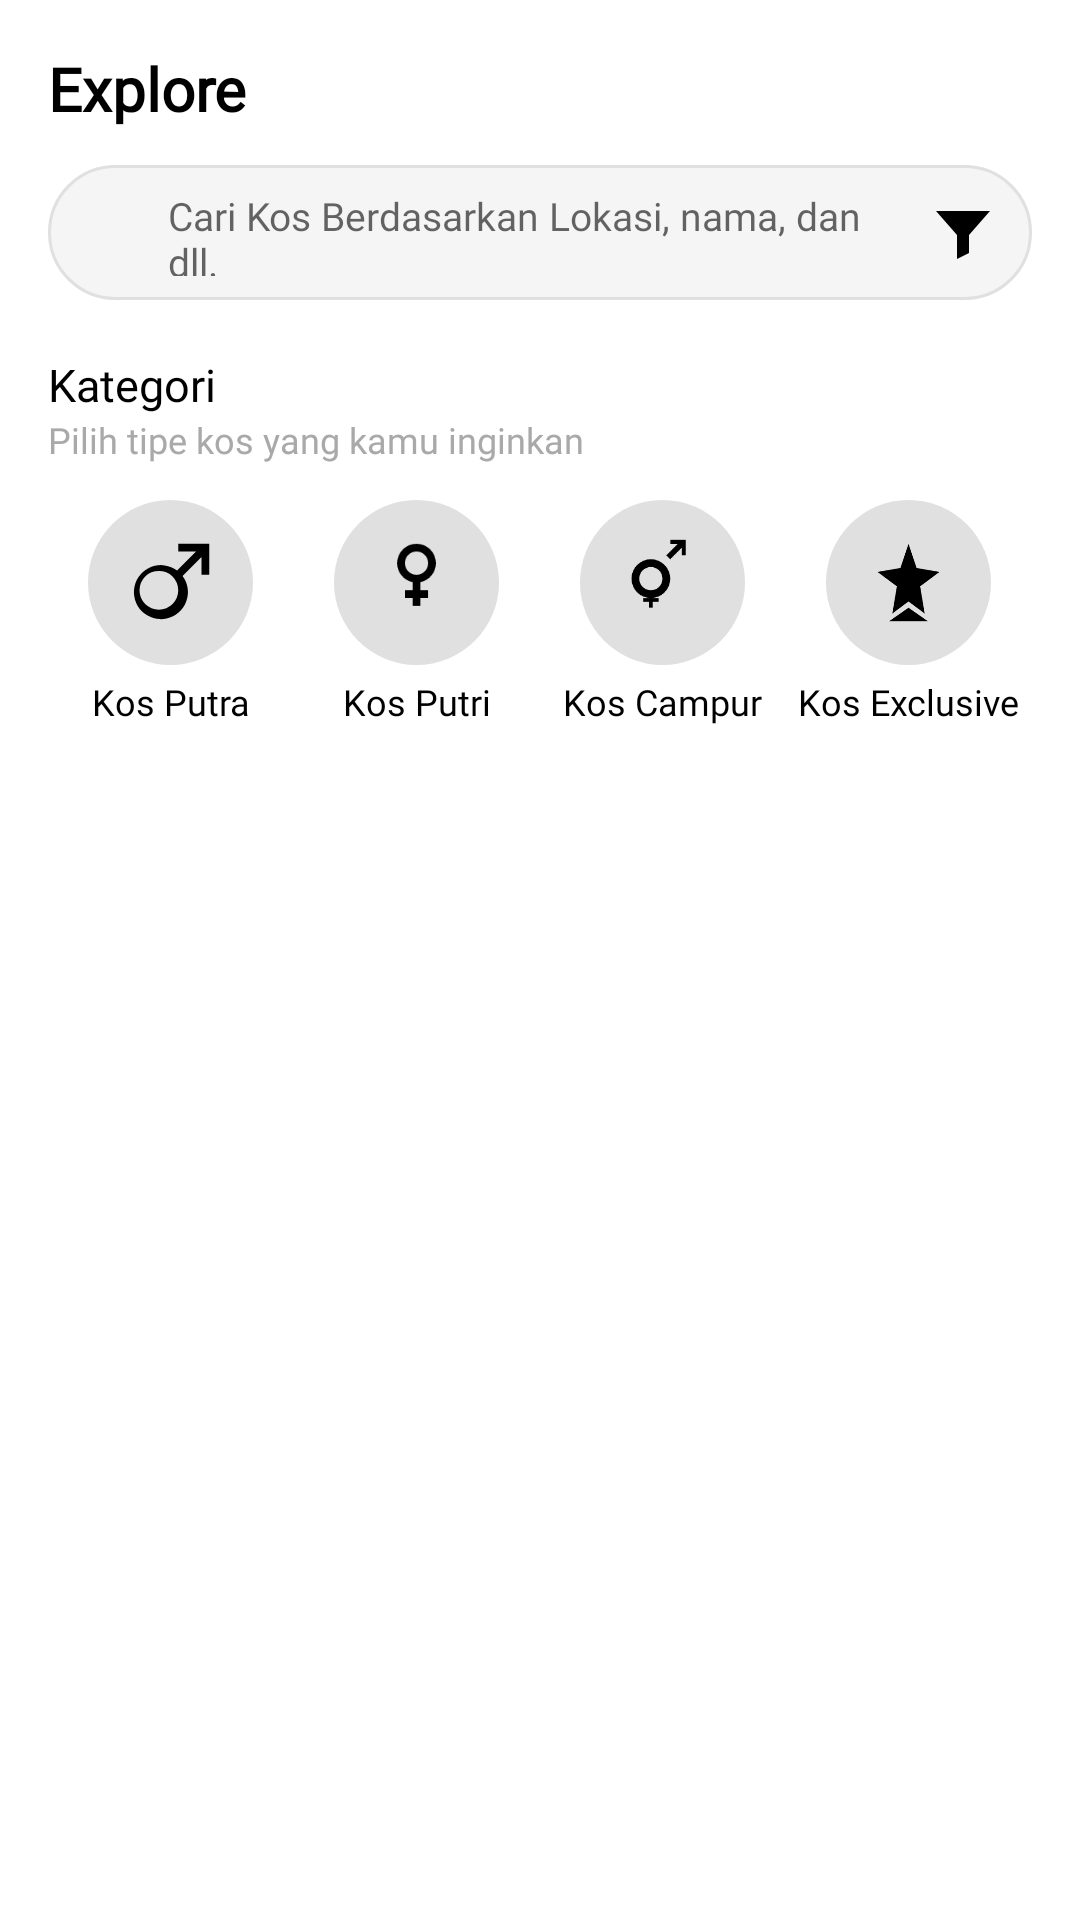

Write the Android layout XML for this screen, with the resource values it uses.
<!-- AndroidManifest.xml: application theme Theme.KosHub -->
<!-- res/layout/fragment_explore.xml -->
<?xml version="1.0" encoding="utf-8"?>
<ScrollView xmlns:android="http://schemas.android.com/apk/res/android"
    xmlns:tools="http://schemas.android.com/tools"
    android:layout_width="match_parent"
    android:layout_height="match_parent"
    android:background="@android:color/white"
    android:fillViewport="true"
    tools:context=".fragments.ExploreFragment">

    <LinearLayout
        android:layout_width="match_parent"
        android:layout_height="wrap_content"
        android:orientation="vertical"
        android:padding="16dp">

        
        <LinearLayout
            android:layout_width="match_parent"
            android:layout_height="wrap_content"
            android:gravity="center_vertical"
            android:orientation="horizontal">

            <TextView
                android:id="@+id/tvExploreTitle"
                android:layout_width="0dp"
                android:layout_height="wrap_content"
                android:layout_weight="1"
                android:text="Explore"
                android:textColor="@color/black"
                android:textStyle="bold"
                android:textSize="20sp"
                android:fontFamily="@font/poppins_regular" />

        </LinearLayout>

        
        <LinearLayout
            android:layout_width="match_parent"
            android:layout_height="45dp"
            android:layout_marginTop="12dp"
            android:background="@drawable/bg_search_rounded"
            android:orientation="horizontal"
            android:paddingHorizontal="12dp"
            android:gravity="center_vertical">

            <ImageView
                android:layout_width="20dp"
                android:layout_height="20dp"
                android:src="@drawable/ic_search"/>

            <EditText
                android:id="@+id/etSearchExplore"
                android:layout_width="0dp"
                android:layout_height="match_parent"
                android:layout_weight="1"
                android:hint="Cari Kos Berdasarkan Lokasi, nama, dan dll."
                android:background="@android:color/transparent"
                android:textColor="@color/black"
                android:textSize="13sp"
                android:fontFamily="@font/poppins_regular"
                android:paddingHorizontal="8dp"
                tools:ignore="TouchTargetSizeCheck"/>

            <ImageButton
                android:id="@+id/btnFilter"
                android:layout_width="22dp"
                android:layout_height="22dp"
                android:src="@drawable/ic_filter"
                android:background="@android:color/transparent"
                android:contentDescription="Filter"
                tools:ignore="TouchTargetSizeCheck"/>
        </LinearLayout>

        
        <TextView
            android:layout_width="wrap_content"
            android:layout_height="wrap_content"
            android:layout_marginTop="18dp"
            android:text="Kategori"
            android:textColor="@color/black"
            android:textSize="15sp"
            android:fontFamily="@font/poppins_regular" />

        <TextView
            android:layout_width="wrap_content"
            android:layout_height="wrap_content"
            android:text="Pilih tipe kos yang kamu inginkan"
            android:textColor="@color/darker_gray"
            android:textSize="12sp"
            android:fontFamily="@font/poppins_regular" />

        <LinearLayout
            android:layout_width="match_parent"
            android:layout_height="wrap_content"
            android:orientation="horizontal"
            android:gravity="center"
            android:weightSum="4"
            android:layout_marginTop="12dp">

            
            <LinearLayout
                android:id="@+id/btnKosPutra"
                android:layout_width="0dp"
                android:layout_height="wrap_content"
                android:layout_weight="1"
                android:gravity="center"
                android:orientation="vertical"
                android:clickable="true"
                android:focusable="true">

                <ImageView
                    android:src="@drawable/ic_male"
                    android:layout_width="55dp"
                    android:layout_height="55dp"
                    android:background="@drawable/bg_circle_gray"
                    android:padding="12dp" />

                <TextView
                    android:layout_width="wrap_content"
                    android:layout_height="wrap_content"
                    android:text="Kos Putra"
                    android:textColor="@color/black"
                    android:textSize="12sp"
                    android:layout_marginTop="4dp"
                    android:fontFamily="@font/poppins_regular" />
            </LinearLayout>

            
            <LinearLayout
                android:id="@+id/btnKosPutri"
                android:layout_width="0dp"
                android:layout_height="wrap_content"
                android:layout_weight="1"
                android:gravity="center"
                android:orientation="vertical"
                android:clickable="true"
                android:focusable="true">

                <ImageView
                    android:src="@drawable/ic_female"
                    android:layout_width="55dp"
                    android:layout_height="55dp"
                    android:background="@drawable/bg_circle_gray"
                    android:padding="12dp" />

                <TextView
                    android:layout_width="wrap_content"
                    android:layout_height="wrap_content"
                    android:text="Kos Putri"
                    android:textColor="@color/black"
                    android:textSize="12sp"
                    android:layout_marginTop="4dp"
                    android:fontFamily="@font/poppins_regular" />
            </LinearLayout>

            
            <LinearLayout
                android:id="@+id/btnKosCampur"
                android:layout_width="0dp"
                android:layout_height="wrap_content"
                android:layout_weight="1"
                android:gravity="center"
                android:orientation="vertical"
                android:clickable="true"
                android:focusable="true">

                <ImageView
                    android:src="@drawable/ic_mix"
                    android:layout_width="55dp"
                    android:layout_height="55dp"
                    android:background="@drawable/bg_circle_gray"
                    android:padding="12dp" />

                <TextView
                    android:layout_width="wrap_content"
                    android:layout_height="wrap_content"
                    android:text="Kos Campur"
                    android:textColor="@color/black"
                    android:textSize="12sp"
                    android:layout_marginTop="4dp"
                    android:fontFamily="@font/poppins_regular" />
            </LinearLayout>

            
            <LinearLayout
                android:id="@+id/btnKosExclusive"
                android:layout_width="0dp"
                android:layout_height="wrap_content"
                android:layout_weight="1"
                android:gravity="center"
                android:orientation="vertical"
                android:clickable="true"
                android:focusable="true">

                <ImageView
                    android:src="@drawable/ic_star_badge"
                    android:layout_width="55dp"
                    android:layout_height="55dp"
                    android:background="@drawable/bg_circle_gray"
                    android:padding="12dp" />

                <TextView
                    android:layout_width="wrap_content"
                    android:layout_height="wrap_content"
                    android:text="Kos Exclusive"
                    android:textColor="@color/black"
                    android:textSize="12sp"
                    android:layout_marginTop="4dp"
                    android:fontFamily="@font/poppins_regular" />
            </LinearLayout>

        </LinearLayout>


        
        <androidx.recyclerview.widget.RecyclerView
            android:id="@+id/rvExplore"
            android:layout_width="match_parent"
            android:layout_height="wrap_content"
            android:layout_marginTop="16dp"
            android:clipToPadding="false"
            android:nestedScrollingEnabled="false"
            tools:listitem="@layout/item_kos_card" />

    </LinearLayout>
</ScrollView>
<!-- res/layout/item_kos_card.xml (included above) -->
<?xml version="1.0" encoding="utf-8"?>
<androidx.cardview.widget.CardView
    xmlns:android="http://schemas.android.com/apk/res/android"
    xmlns:app="http://schemas.android.com/apk/res-auto"
    xmlns:tools="http://schemas.android.com/tools"
    android:layout_width="match_parent"
    android:layout_height="wrap_content"
    android:layout_margin="6dp"
    android:foreground="?attr/selectableItemBackground"
    app:cardCornerRadius="14dp"
    app:cardElevation="3dp"
    app:cardUseCompatPadding="true"
    app:useCompatPadding="true"
    app:cardPreventCornerOverlap="true"
    app:cardBackgroundColor="@android:color/white">

    <LinearLayout
        android:layout_width="match_parent"
        android:layout_height="wrap_content"
        android:orientation="vertical"
        android:background="@android:color/white">

        
        <RelativeLayout
            android:layout_width="match_parent"
            android:layout_height="140dp"
            android:clipToOutline="true">

            <ImageView
                android:id="@+id/imgKos"
                android:layout_width="match_parent"
                android:layout_height="match_parent"
                android:adjustViewBounds="true"
                android:scaleType="centerCrop"
                android:background="@android:color/darker_gray"
                tools:src="@drawable/sampel_kos" />

            
            <ImageButton
                android:id="@+id/btnFavorite"
                android:layout_width="32dp"
                android:layout_height="32dp"
                android:layout_alignParentEnd="true"
                android:layout_margin="8dp"
                android:background="@android:color/transparent"
                android:src="@drawable/ic_favorite_border"
                tools:ignore="TouchTargetSizeCheck"/>

            
            <LinearLayout
                android:layout_width="wrap_content"
                android:layout_height="wrap_content"
                android:layout_alignParentBottom="true"
                android:layout_margin="8dp"
                android:orientation="horizontal"
                android:gravity="center_vertical"
                android:background="@drawable/bg_rating"
                android:paddingHorizontal="6dp"
                android:paddingVertical="2dp">

                <ImageView
                    android:layout_width="12dp"
                    android:layout_height="12dp"
                    android:src="@drawable/ic_star" />

                <TextView
                    android:id="@+id/tvRating"
                    android:layout_width="wrap_content"
                    android:layout_height="wrap_content"
                    android:text="4.9"
                    android:textColor="@android:color/white"
                    android:textSize="11sp"
                    android:layout_marginStart="3dp"
                    android:fontFamily="@font/poppins_regular" />
            </LinearLayout>
        </RelativeLayout>

        
        <LinearLayout
            android:layout_width="match_parent"
            android:layout_height="wrap_content"
            android:orientation="vertical"
            android:padding="10dp">

            <TextView
                android:id="@+id/tvNamaKos"
                android:layout_width="wrap_content"
                android:layout_height="wrap_content"
                android:text="Kos Nyaman"
                android:textColor="@color/black"
                android:textStyle="bold"
                android:textSize="14sp"
                android:fontFamily="@font/poppins_regular" />

            <TextView
                android:id="@+id/tvAlamatKos"
                android:layout_width="wrap_content"
                android:layout_height="wrap_content"
                android:text="Tawangmangu, Area 1"
                android:textColor="@color/darker_gray"
                android:textSize="11sp"
                android:fontFamily="@font/poppins_regular" />


            <TextView
                android:id="@+id/tvHargaKos"
                android:layout_width="wrap_content"
                android:layout_height="wrap_content"
                android:text="Rp 700.000/bulan"
                android:textColor="@color/black"
                android:textSize="13sp"
                android:textStyle="bold"
                android:layout_marginTop="6dp"
                android:fontFamily="@font/poppins_regular" />

            <TextView
                android:id="@+id/btnDetail"
                android:layout_width="wrap_content"
                android:layout_height="wrap_content"
                android:layout_marginTop="6dp"
                android:background="@drawable/bg_btn_detail"
                android:paddingHorizontal="10dp"
                android:paddingVertical="4dp"
                android:text="Lihat Detail"
                android:textColor="@android:color/white"
                android:textSize="11sp"
                android:fontFamily="@font/poppins_regular"
                android:gravity="center"/>
        </LinearLayout>
    </LinearLayout>
</androidx.cardview.widget.CardView>
<!-- resources referenced by this layout -->
<resources>
  <color name="black">#000000</color>
  <color name="darker_gray">#A9A9A9</color>
  <!-- drawable bg_btn_detail (drawable) -->
  <shape xmlns:android="http://schemas.android.com/apk/res/android"
      android:shape="rectangle">
      <solid android:color="@color/green_light" />
      <corners android:radius="8dp" />
  </shape>
  <!-- drawable bg_circle_gray (drawable) -->
  <shape xmlns:android="http://schemas.android.com/apk/res/android"
      android:shape="oval">
      <solid android:color="#E0E0E0" /> 
      <size
          android:width="40dp"
          android:height="40dp" />
  </shape>
  <!-- drawable bg_search_rounded (drawable) -->
  <shape xmlns:android="http://schemas.android.com/apk/res/android"
      android:shape="rectangle">
  
      
      <solid android:color="#F5F5F5" />
  
      
      <corners android:radius="50dp" />
  
      
      <padding
          android:left="12dp"
          android:top="8dp"
          android:right="12dp"
          android:bottom="8dp" />
  
      
      <stroke
          android:width="1dp"
          android:color="#E0E0E0" />
  </shape>
  <!-- drawable ic_favorite_border (drawable) -->
  <vector xmlns:android="http://schemas.android.com/apk/res/android"
      android:width="24dp"
      android:height="24dp"
      android:viewportWidth="24"
      android:viewportHeight="24"
      android:tint="@android:color/black">
      <path
          android:fillColor="@android:color/black"
          android:pathData="M16.5,3c-1.74,0 -3.41,0.81 -4.5,2.09C10.91,3.81 9.24,3 7.5,3 4.42,3 2,5.42 2,8.5c0,3.78 3.4,6.86 8.55,11.54L12,21.35l1.45,-1.32C18.6,15.36 22,12.28 22,8.5 22,5.42 19.58,3 16.5,3zM12.1,18.55l-0.1,0.1 -0.11,-0.1C7.14,14.24 4,11.39 4,8.5 4,6.5 5.5,5 7.5,5c1.54,0 3.04,1 3.57,2.36h1.87C13.46,6 14.96,5 16.5,5 18.5,5 20,6.5 20,8.5c0,2.89 -3.14,5.74 -7.9,10.05z"/>
  </vector>
  <!-- drawable ic_female (drawable) -->
  <vector xmlns:android="http://schemas.android.com/apk/res/android"
      android:width="24dp"
      android:height="24dp"
      android:viewportWidth="24"
      android:viewportHeight="24">
      <path
          android:fillColor="@android:color/black"
          android:pathData="M12,2a5,5 0,0,1,5,5a5,5 0,0,1,-4,4.9V14h2v2h-2v2h-2v-2H9v-2h2v-2.1a5,5 0,0,1,-4,-4.9a5,5 0,0,1,5,-5zM12,4a3,3 0,1,0,0 6a3,3 0,0,0,0 -6z" />
  </vector>
  <!-- drawable ic_filter (drawable) -->
  <vector xmlns:android="http://schemas.android.com/apk/res/android"
      android:width="24dp"
      android:height="24dp"
      android:viewportWidth="24"
      android:viewportHeight="24">
      <path
          android:fillColor="@android:color/black"
          android:pathData="M3,5h18l-7,8v6l-4,2v-8L3,5z" />
  </vector>
  <!-- drawable ic_male (drawable) -->
  <vector xmlns:android="http://schemas.android.com/apk/res/android"
      android:width="24dp"
      android:height="24dp"
      android:viewportWidth="24"
      android:viewportHeight="24">
      <path
          android:fillColor="@android:color/black"
          android:pathData="M14,2h8v8h-2V5.41l-4.89,4.9a6.97,6.97,0,1,1,-1.41,-1.41L18.59,4H14V2zM9,9a5,5 0,1,0,0 10a5,5 0,0,0,0 -10z" />
  </vector>
  <!-- drawable ic_star (drawable) -->
  <vector xmlns:android="http://schemas.android.com/apk/res/android"
      android:width="24dp"
      android:height="24dp"
      android:viewportWidth="24"
      android:viewportHeight="24"
      android:tint="#FFC107">
      <path
          android:fillColor="#FFC107"
          android:pathData="M12,17.27L18.18,21l-1.64,-7.03L22,9.24l-7.19,-0.61L12,2 9.19,8.63 2,9.24l5.46,4.73L5.82,21z"/>
  </vector>
  <!-- drawable ic_star_badge (drawable) -->
  <vector xmlns:android="http://schemas.android.com/apk/res/android"
      android:width="24dp"
      android:height="24dp"
      android:viewportWidth="24"
      android:viewportHeight="24">
      <path
          android:fillColor="@android:color/black"
          android:pathData="M12,2l2.09,6.26L20,9.27l-5,3.73L16.18,20L12,16.9L7.82,20L9,13l-5-3.73l5.91-1.01L12,2zM7,22h10l-5,-3.5L7,22z" />
  </vector>
  <color name="green_light">#43A047</color>
  <color name="white">#FFFFFF</color>
</resources>
